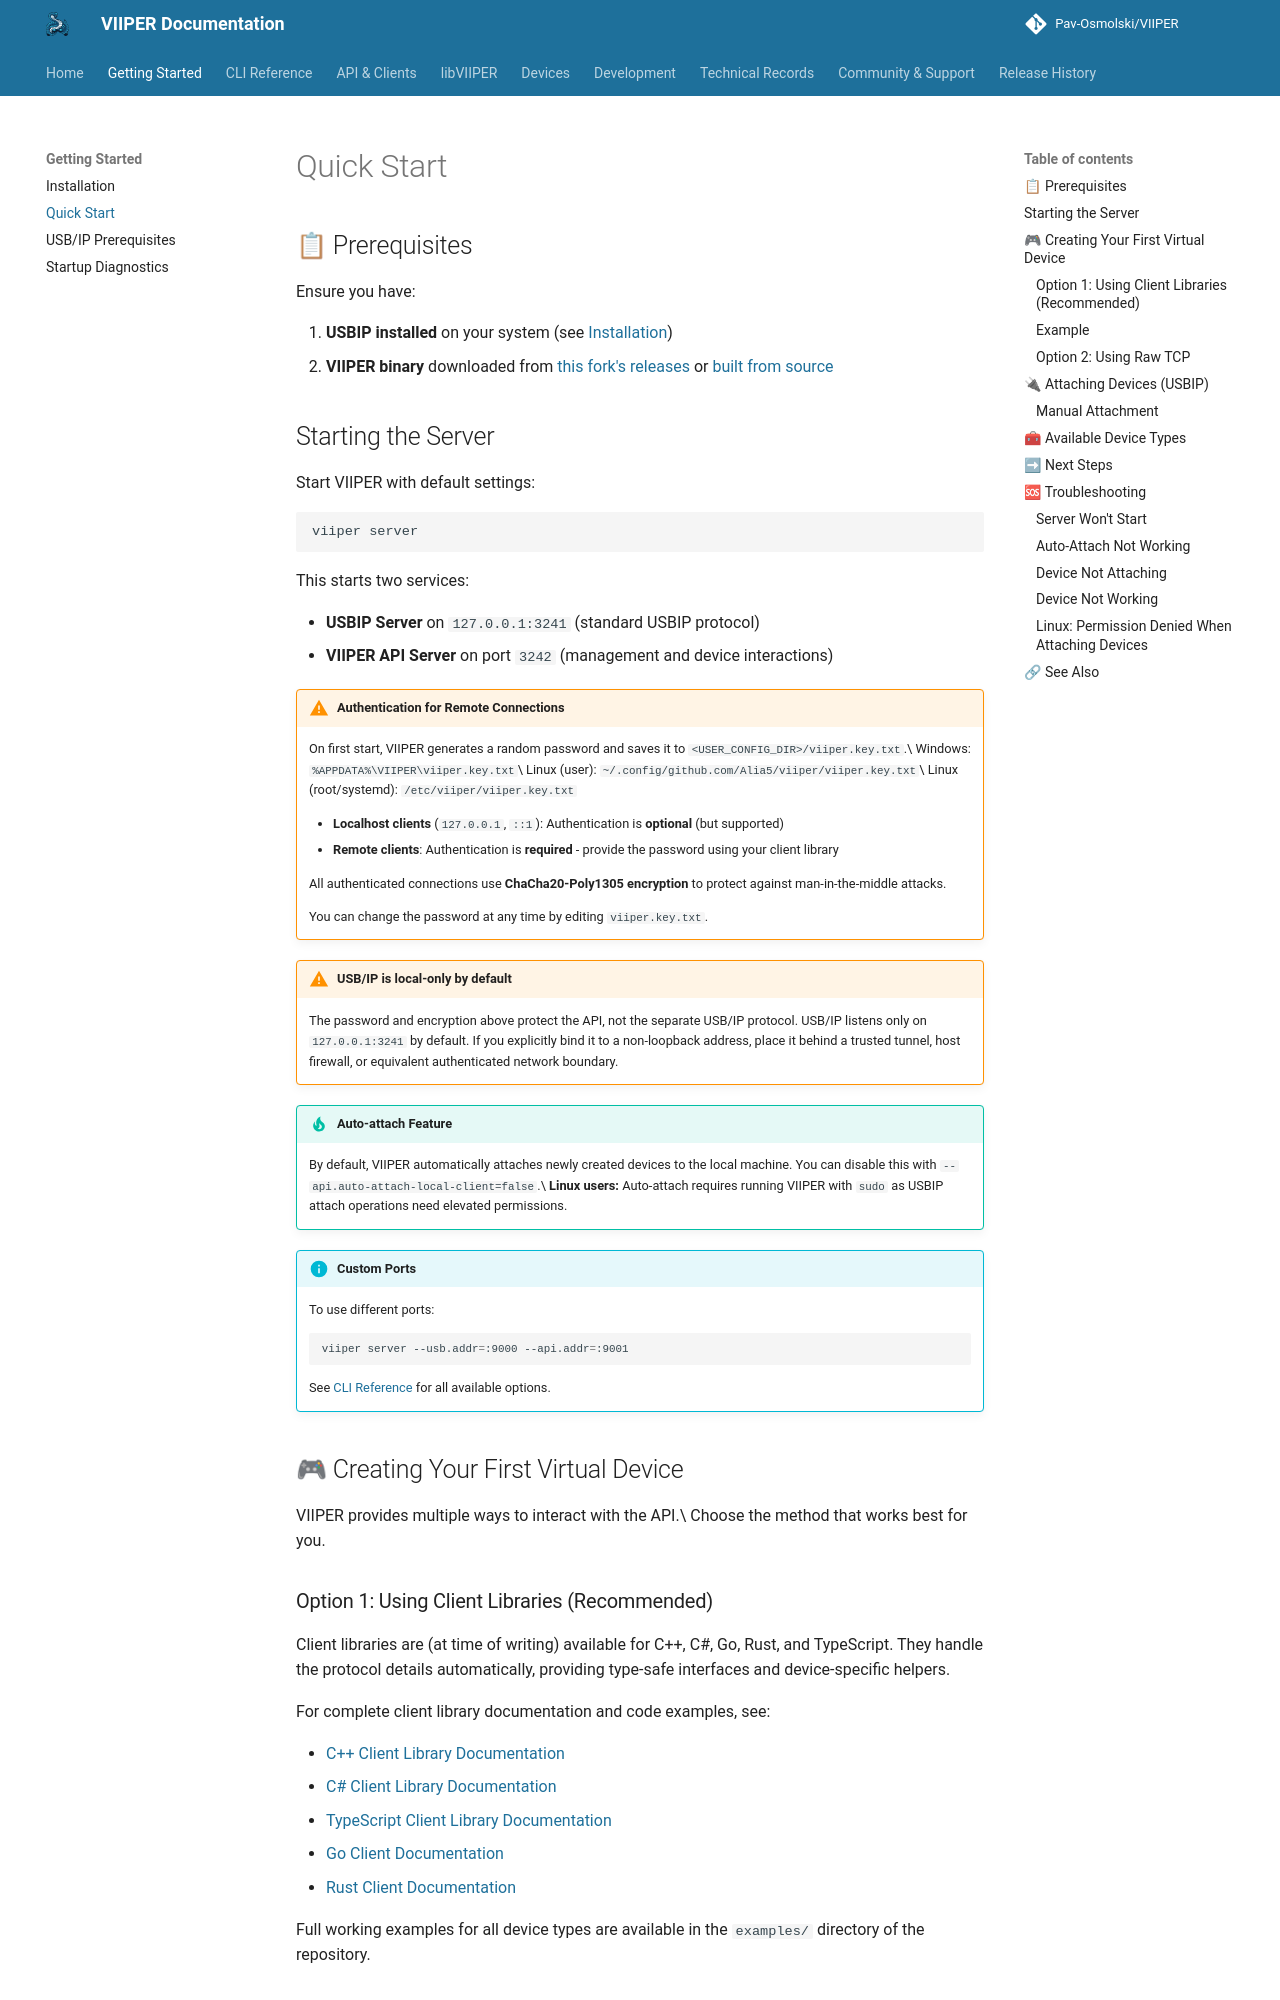

repository: Pav-Osmolski/VIIPER · page: 0.1.18/getting-started/quickstart/index.html · generator: mkdocs

# Quick Start

## 📋 Prerequisites

Ensure you have:

1. **USBIP installed** on your system (see [Installation](usbip.md))
2. **VIIPER binary** downloaded from [this fork's releases](https://github.com/Pav-Osmolski/VIIPER/releases) or [built from source](installation.md#building-from-source)

## Starting the Server

Start VIIPER with default settings:

```bash
viiper server
```

This starts two services:

- **USBIP Server** on `127.0.0.1:3241` (standard USBIP protocol)
- **VIIPER API Server** on port `3242` (management and device interactions)

!!! warning "Authentication for Remote Connections"
    On first start, VIIPER generates a random password
    and saves it to `<USER_CONFIG_DIR>/viiper.key.txt`.\
    Windows: `%APPDATA%\VIIPER\viiper.key.txt`\
    Linux (user): `~/.config/github.com/Alia5/viiper/viiper.key.txt`\
    Linux (root/systemd): `/etc/viiper/viiper.key.txt`

    - **Localhost clients** (`127.0.0.1`, `::1`): Authentication is **optional** (but supported)
    - **Remote clients**: Authentication is **required** - provide the password using your client library

    All authenticated connections use **ChaCha20-Poly1305 encryption** to protect against man-in-the-middle attacks.

    You can change the password at any time by editing `viiper.key.txt`.

!!! warning "USB/IP is local-only by default"
    The password and encryption above protect the API, not the separate USB/IP
    protocol. USB/IP listens only on `127.0.0.1:3241` by default. If you
    explicitly bind it to a non-loopback address, place it behind a trusted
    tunnel, host firewall, or equivalent authenticated network boundary.

!!! tip "Auto-attach Feature"
    By default, VIIPER automatically attaches newly created devices to the local machine. You can disable this with `--api.auto-attach-local-client=false`.\
    **Linux users:** Auto-attach requires running VIIPER with `sudo` as USBIP attach operations need elevated permissions.

!!! info "Custom Ports"
    To use different ports:

    ```bash
    viiper server --usb.addr=:9000 --api.addr=:9001
    ```

    See [CLI Reference](../cli/overview.md) for all available options.

## 🎮 Creating Your First Virtual Device

VIIPER provides multiple ways to interact with the API.\
Choose the method that works best for you.
